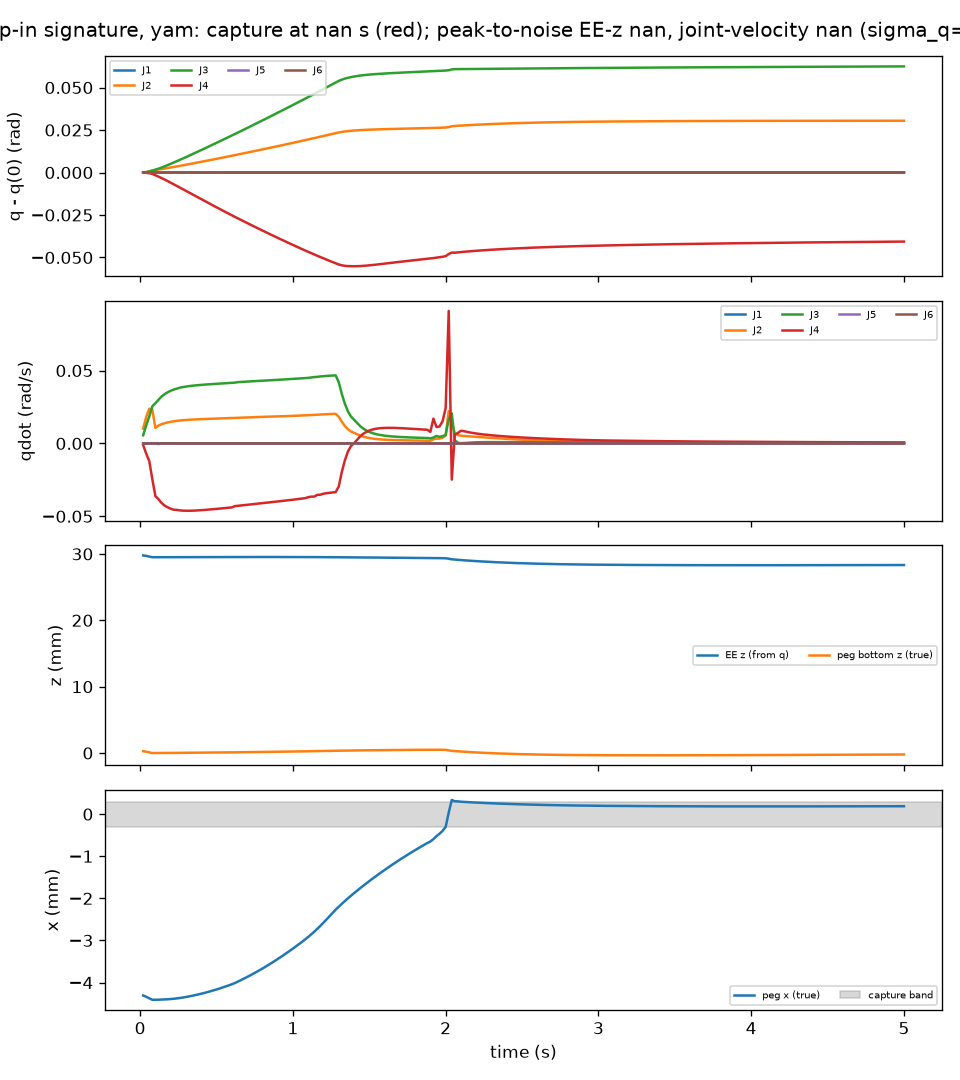

The table this chart was drawn from, first rows:
t, peg_x, peg_z, ee_z, q1, q2, q3, q4, q5, q6, qd1, qd2, qd3, qd4, qd5, qd6
0.02, -0.004308, 0.0002711, 0.02977, -6.098684832908926e-08, 2.377, 1.132, -0.3255, 1.1906244214932816e-07, 1.159451166170166e-07, -1.9072079932651966e-10, 0.0102, 0.005582, -0.001162, 2.8705824487954266e-06, 8.724771581776106e-07
0.04, -0.004337, 0.0002017, 0.02971, -6.340052125493329e-08, 2.377, 1.132, -0.3256, 1.3154016754354586e-07, 2.125121539413362e-07, -6.108156365839007e-08, 0.01822, 0.01246, -0.007019, 1.9001341051003336e-06, 8.576483325483571e-07
0.06, -0.004375, 0.0001061, 0.02961, -6.719276875958052e-08, 2.378, 1.132, -0.3259, 1.230054482647047e-07, 3.091430475994424e-07, -1.2576912665828423e-07, 0.02379, 0.01849, -0.01214, 1.0568705657298189e-06, 5.128670939541332e-07
0.08, -0.00441, -1.1559600675281612e-06, 0.0295, -7.307566633033622e-08, 2.378, 1.133, -0.3263, 9.853097634608035e-08, 4.0845284793124654e-07, -1.1139633726365016e-06, 0.02314, 0.02548, -0.02459, -1.7798322744704591e-06, 1.2196743510584834e-05
0.1, -0.00441, 3.8138393498865497e-06, 0.0295, -1.0678417123077584e-07, 2.379, 1.133, -0.3271, 4.156493909245666e-08, 7.234402416956186e-07, -4.849306982389469e-07, 0.01063, 0.02764, -0.03613, 7.371259427408781e-07, -8.098959289614162e-07
0.12, -0.004408, 7.3633265924855085e-06, 0.0295, 4.473704349893824e-08, 2.379, 1.134, -0.3279, -2.9912149413041608e-06, -6.465486814425532e-07, 2.3239810232348606e-05, 0.01224, 0.02992, -0.03822, -0.0004219, -9.32022908647293e-05
0.14, -0.004405, 9.563151859792729e-06, 0.02951, -5.54940486483909e-08, 2.379, 1.135, -0.3287, -4.417759237038171e-06, -1.703833964841596e-07, -3.0850951960648444e-06, 0.01319, 0.03213, -0.04079, -9.632302175376521e-06, 1.718394014428638e-05
0.16, -0.004402, 1.2074484088492321e-05, 0.02951, -7.159027175495406e-08, 2.379, 1.135, -0.3296, -4.437262245446505e-06, 7.065330417543352e-08, 4.794769210848137e-07, 0.01384, 0.03375, -0.04261, 6.063568207403593e-06, 3.1845234467856526e-06
0.18, -0.004398, 1.4833212020670672e-05, 0.02951, -5.580220704297919e-08, 2.38, 1.136, -0.3305, -4.316297150980638e-06, 1.5602697932066187e-07, 1.1421087679396755e-06, 0.01439, 0.03508, -0.04378, 7.815678918578742e-06, -1.1719123333399625e-06
0.2, -0.004392, 1.779376038454905e-05, 0.02951, -3.362455532061037e-08, 2.38, 1.137, -0.3315, -4.187851700643144e-06, 1.9466792985571603e-07, 1.2755760195328094e-06, 0.01483, 0.03613, -0.04479, 7.597589958215637e-06, -2.377961374410786e-06
0.22, -0.004386, 2.091724271705009e-05, 0.02951, -1.0193007159151965e-08, 2.38, 1.138, -0.3324, -4.067814266139065e-06, 2.1809771947964875e-07, 1.2938761965420732e-06, 0.01517, 0.03693, -0.04548, 7.114051958646867e-06, -2.8876288846079887e-06
0.24, -0.004378, 2.4230047665302346e-05, 0.02951, 8.363929497243875e-08, 2.381, 1.138, -0.3334, -4.399758730533746e-06, 2.195665020434614e-07, 1.9934017146467954e-05, 0.01547, 0.03758, -0.04558, -0.0001083, -1.5674207243705554e-05
0.26, -0.004367, 2.7568912940728607e-05, 0.02951, 1.9722032210464813e-07, 2.381, 1.139, -0.3343, -4.613044889391722e-06, 1.511045184158586e-07, 2.5168098777031143e-06, 0.01573, 0.03822, -0.04593, 6.123705355145269e-06, -4.1965828854241105e-06
0.28, -0.004356, 3.1107712105821195e-05, 0.02952, 2.3471193733448145e-07, 2.381, 1.14, -0.3353, -4.52548624494272e-06, 1.585763801827862e-07, 1.696874710510058e-06, 0.01592, 0.03866, -0.04612, 5.531585536702282e-06, -3.1555016040903716e-06
0.3, -0.004343, 3.4774034277401666e-05, 0.02952, 2.636222083377454e-07, 2.382, 1.141, -0.3363, -4.444536202815042e-06, 1.7275829158003118e-07, 1.4781678486837738e-06, 0.01609, 0.03901, -0.04619, 5.285936264914805e-06, -3.1544863968430653e-06
0.32, -0.00433, 3.85604688813157e-05, 0.02952, 2.8972575817023976e-07, 2.382, 1.142, -0.3373, -4.3680199002970605e-06, 1.8519142312171692e-07, 1.3782011412739025e-06, 0.01623, 0.03931, -0.04619, 5.079027701302394e-06, -3.2751936890767364e-06
0.34, -0.004315, 4.2462677984217434e-05, 0.02952, 3.1412293244333075e-07, 2.382, 1.142, -0.3382, -4.295483055739687e-06, 1.9527660474438182e-07, 1.300343415027819e-06, 0.01635, 0.03956, -0.04615, 4.884783640465382e-06, -3.386875877477092e-06
0.36, -0.0043, 4.647787023007166e-05, 0.02952, 3.3702617996825634e-07, 2.383, 1.143, -0.3392, -4.226754736457404e-06, 2.0328007751946333e-07, 1.227074308955978e-06, 0.01646, 0.03979, -0.04606, 4.696435670249489e-06, -3.482314278315365e-06
0.38, -0.004283, 5.060368301068596e-05, 0.02952, 3.5848195717487193e-07, 2.383, 1.144, -0.3402, -4.161754753402958e-06, 2.0956654815554877e-07, 1.1549985960393933e-06, 0.01655, 0.03999, -0.04594, 4.511751143725914e-06, -3.5607456531254926e-06
0.4, -0.004266, 5.483764025535076e-05, 0.02952, 3.7850882012166625e-07, 2.383, 1.145, -0.3412, -4.100396108016675e-06, 2.1439630586958057e-07, 1.0837530004035192e-06, 0.01665, 0.04017, -0.0458, 4.330885404111351e-06, -3.6275322496829995e-06
0.42, -0.004248, 5.917808522112877e-05, 0.02953, 3.9712293492853245e-07, 2.384, 1.146, -0.3421, -4.042615946278103e-06, 2.1799393232361442e-07, 1.0132765944149774e-06, 0.01673, 0.04033, -0.04564, 4.153468260381738e-06, -3.6842252976332206e-06
0.44, -0.004228, 6.362322064434878e-05, 0.02953, 4.143366177993705e-07, 2.384, 1.147, -0.3431, -3.988349967012028e-06, 2.2059004630299269e-07, 9.434876191697177e-07, 0.01681, 0.04049, -0.04547, 3.979240967526093e-06, -3.7312689905476404e-06
0.46, -0.004208, 6.81719083578114e-05, 0.02953, 4.3017124198351933e-07, 2.384, 1.147, -0.344, -3.937513379234664e-06, 2.2223961274903675e-07, 8.748304683989119e-07, 0.01689, 0.04063, -0.04529, 3.809030577855321e-06, -3.775761691873012e-06
0.48, -0.004187, 7.282276647707642e-05, 0.02953, 4.446429719345094e-07, 2.385, 1.148, -0.345, -3.890055111245436e-06, 2.2310978062734867e-07, 8.069324290362857e-07, 0.01696, 0.04077, -0.04511, 3.64154844750023e-06, -3.81264848737266e-06
0.5, -0.004165, 7.757472133712584e-05, 0.02953, 4.577706372490691e-07, 2.385, 1.149, -0.3459, -3.8459056787394135e-06, 2.2327167826223567e-07, 7.400661554291762e-07, 0.01703, 0.0409, -0.04492, 3.477385531278182e-06, -3.847021441015926e-06
0.52, -0.004142, 8.242682082099106e-05, 0.02953, 4.695358899348507e-07, 2.385, 1.15, -0.3469, -3.8046458281756147e-06, 2.2267947503537314e-07, 6.74208060216796e-07, 0.0171, 0.04103, -0.04472, 3.31699583705008e-06, -3.88175723347549e-06
0.54, -0.004118, 8.738140665481842e-05, 0.02953, 4.799653216592121e-07, 2.386, 1.151, -0.3478, -3.7658957409010046e-06, 2.214741871691536e-07, 6.067790516729433e-07, 0.01717, 0.04116, -0.04452, 3.2490863375192526e-06, -3.916379957889517e-06
0.56, -0.004094, 9.244507976177707e-05, 0.02953, 4.895352718313726e-07, 2.386, 1.152, -0.3488, -3.730377179874161e-06, 2.1927580956477728e-07, 6.23446373118989e-07, 0.01724, 0.04128, -0.04432, 2.7351997467361684e-06, -4.043907760473177e-06
0.58, -0.004068, 9.762960491171979e-05, 0.02953, 4.6151905003926047e-07, 2.387, 1.153, -0.3497, -3.447175162451185e-06, 3.1234720080664194e-07, -3.983946020005549e-07, 0.01731, 0.0414, -0.0441, 6.242552535792e-06, 5.535211204816776e-07
0.6, -0.004042, 0.0001029, 0.02954, 3.2653316980619416e-07, 2.387, 1.153, -0.3506, -2.5177012225378507e-06, 6.162935559256837e-07, -1.4643104969013863e-06, 0.01739, 0.04152, -0.04389, 5.725955416066596e-06, 2.8951728063293604e-06
0.62, -0.004012, 0.0001082, 0.02954, 3.1943236651067024e-07, 2.387, 1.154, -0.3516, -2.559110037402675e-06, 6.295628410276194e-07, -5.3671551652396e-07, 0.0175, 0.04171, -0.04303, 1.5633893052863215e-06, -4.865975544938617e-06
0.64, -0.003978, 0.0001135, 0.02954, 2.8651699192467717e-07, 2.388, 1.155, -0.3525, -2.4596257031838624e-06, 6.417155641576642e-07, -6.560227006557202e-06, 0.01763, 0.04204, -0.04281, 4.1455133104739025e-05, 1.413468870023208e-06
0.66, -0.003943, 0.000119, 0.02954, 2.0670493654297597e-07, 2.388, 1.156, -0.3534, -2.129035345849354e-06, 5.733416229749473e-07, -2.3740722195150087e-06, 0.01771, 0.04219, -0.0426, 5.408019592693883e-06, -1.2154708496124291e-05
0.68, -0.003907, 0.0001245, 0.02954, 9.908126453624255e-08, 2.388, 1.157, -0.3543, -1.6596991561294619e-06, 4.1770851660547076e-07, -2.7497086964018916e-06, 0.01778, 0.04231, -0.04237, 6.008121984589767e-06, -1.614532186263723e-05
0.7, -0.00387, 0.0001302, 0.02954, 7.31180172233893e-08, 2.389, 1.158, -0.3552, -1.7115495402157822e-06, 3.360600153424492e-08, -1.2984319645443776e-08, 0.01785, 0.04242, -0.04212, -3.3909204110531666e-06, -3.2500256160874654e-05
0.72, -0.003832, 0.000136, 0.02954, 1.2904018325086474e-07, 2.389, 1.159, -0.3561, -2.1701045617554222e-06, -5.434646376306949e-07, 2.626398423078061e-06, 0.01792, 0.04254, -0.04188, -1.5443090900543167e-05, -2.645442533035986e-05
0.74, -0.003793, 0.0001418, 0.02954, 1.460796404974654e-07, 2.39, 1.16, -0.357, -2.3027517160042974e-06, -9.271593358146644e-07, -1.2850488265167878e-06, 0.01799, 0.04267, -0.04169, 1.253787456535437e-05, -3.428771678948156e-05
0.76, -0.003752, 0.0001478, 0.02954, 1.257270119692927e-07, 2.39, 1.161, -0.3578, -2.1831403158244702e-06, -1.4961817751293608e-06, -1.694959849514898e-07, 0.01806, 0.04278, -0.04143, -2.798721428339116e-07, -2.4869009497863598e-05
0.78, -0.003711, 0.0001539, 0.02954, 1.1105962223060307e-07, 2.39, 1.161, -0.3587, -2.1341677659483602e-06, -1.9805412333230858e-06, -1.4833059518193714e-07, 0.01813, 0.04291, -0.0412, -5.959320500748063e-07, -2.3269205983001106e-05
0.8, -0.003669, 0.00016, 0.02954, 9.43997434142933e-08, 2.391, 1.162, -0.3596, -2.0505592268356916e-06, -2.542726284290658e-06, -1.1450361479131834e-07, 0.0182, 0.04303, -0.04097, -8.0461464225393e-07, -2.1382000928327012e-05
0.82, -0.003626, 0.0001664, 0.02954, 7.899308204409921e-08, 2.391, 1.163, -0.3605, -2.117332682062622e-06, -2.579414950907748e-06, 2.578060578169479e-06, 0.01828, 0.04315, -0.04071, -2.75392691621941e-05, 2.6455783789591804e-06
0.84, -0.003582, 0.0001727, 0.02954, 7.435765795960247e-08, 2.391, 1.164, -0.3613, -2.2368894234670383e-06, -2.562629336618202e-06, -4.964744617094074e-07, 0.01834, 0.04327, -0.04052, -1.4008558871440974e-06, -6.897985123617433e-06
0.86, -0.003537, 0.0001792, 0.02954, 6.258963636351616e-08, 2.392, 1.165, -0.3622, -2.2895989226085387e-06, -2.644202377397027e-06, -4.586104869015616e-07, 0.01841, 0.04339, -0.04029, -1.3253577399782377e-06, -8.66350663956231e-06
0.88, -0.003491, 0.0001858, 0.02954, 5.153913143141614e-08, 2.392, 1.166, -0.3631, -2.3422298449856495e-06, -2.73889070283907e-06, -3.9759350538399943e-07, 0.01848, 0.04351, -0.04005, -1.5484961345331596e-06, -8.853824106287963e-06
0.9, -0.003444, 0.0001924, 0.02954, 4.0854234600486913e-08, 2.393, 1.167, -0.3639, -2.3935749662354263e-06, -2.8335200544189524e-06, -3.9024717985602873e-07, 0.01855, 0.04363, -0.03982, -1.3806582237886905e-06, -8.88209016947132e-06
0.92, -0.003396, 0.0001992, 0.02954, 3.063750638573435e-08, 2.393, 1.168, -0.3647, -2.4450460870920868e-06, -2.9262143724059033e-06, -3.399433858437565e-07, 0.01862, 0.04375, -0.03959, -1.5691874653518803e-06, -8.862247439701074e-06
0.94, -0.003347, 0.0002061, 0.02954, 8.73049740109343e-09, 2.393, 1.169, -0.3656, -2.430389032859606e-06, -2.9036155931298613e-06, -5.57793404484319e-07, 0.01869, 0.04387, -0.03936, -1.1540894056892477e-06, -6.094886595028864e-06
0.96, -0.003297, 0.0002131, 0.02954, -7.689624050654849e-08, 2.394, 1.17, -0.3664, -1.968997423769495e-06, -2.62753199835431e-06, -3.3942368611583327e-06, 0.01874, 0.044, -0.03917, 1.144394584239576e-05, 1.7558991593688938e-05
0.98, -0.003246, 0.0002202, 0.02954, -1.0012620489186758e-07, 2.394, 1.17, -0.3673, -2.0154536199163537e-06, -2.5421767708674577e-06, 4.798670344808432e-07, 0.01884, 0.0441, -0.03886, -7.603510311708178e-06, -1.0287906659043175e-05
1, -0.003194, 0.0002274, 0.02953, -2.7323279916571813e-08, 2.395, 1.171, -0.3681, -2.595454363508244e-06, -2.6584370562462024e-06, 3.666291200355718e-07, 0.01891, 0.04423, -0.03862, -2.0247703230475775e-06, -1.2702698683662307e-05
1.02, -0.003141, 0.0002348, 0.02953, -5.9360690980373514e-08, 2.395, 1.172, -0.3689, -2.4481420658705605e-06, -2.7724845485103877e-06, -4.69285286223257e-07, 0.019, 0.04436, -0.03835, -1.0678953954395668e-06, -1.1087919886181575e-05
1.04, -0.003088, 0.0002422, 0.02953, -1.351613266309309e-07, 2.395, 1.173, -0.3697, -1.974504202222754e-06, -2.907081268287174e-06, -7.753654068818367e-07, 0.01908, 0.04449, -0.03808, -4.540126374475017e-07, -1.2257881760644385e-05
1.06, -0.003033, 0.0002498, 0.02953, -1.3670233620933234e-07, 2.396, 1.174, -0.3705, -1.937684559443292e-06, -3.388716836594859e-06, 2.8684687499399723e-07, 0.01914, 0.04462, -0.03783, -2.1954384391766894e-06, -1.9956294867008973e-05
1.08, -0.002978, 0.0002575, 0.02953, -1.5968521497441617e-07, 2.396, 1.175, -0.3714, -1.8994510807997073e-06, -3.711246486509948e-06, 1.0123965702919534e-07, 0.01923, 0.04475, -0.03755, -5.261949486294211e-06, -1.469612926726348e-05
1.1, -0.002919, 0.0002653, 0.02953, -1.9221624501400388e-07, 2.397, 1.176, -0.3721, -1.8551009126508865e-06, -3.89519860906372e-06, -9.94383616069211e-07, 0.01935, 0.04496, -0.03691, -1.4769222563870043e-06, -1.3129878610824783e-05
1.12, -0.002857, 0.0002731, 0.02952, -2.142121655009996e-07, 2.397, 1.177, -0.3729, -1.9383483912197085e-06, -4.148325118443291e-06, -9.973084664033956e-07, 0.01948, 0.04522, -0.03648, -2.1815839864471882e-06, -1.5797768078589213e-05
1.14, -0.002792, 0.000281, 0.02952, -2.3542664223213947e-07, 2.397, 1.178, -0.3737, -1.986961073842628e-06, -4.309076910092952e-06, -2.585147593609718e-06, 0.0196, 0.04552, -0.03647, 1.9114815642094836e-05, -1.6202808077717745e-05
1.16, -0.002724, 0.000289, 0.02952, -3.429119803561381e-07, 2.398, 1.179, -0.3745, -1.3875030203638187e-06, -4.449706136626741e-06, -9.660410098690365e-07, 0.01973, 0.04566, -0.03526, -2.985300908683721e-06, -8.572254472702362e-06
1.18, -0.002653, 0.0002971, 0.02952, -3.7327356487655524e-07, 2.398, 1.18, -0.3752, -1.410342289863747e-06, -4.489140516700694e-06, -7.442884563727875e-07, 0.01984, 0.04596, -0.03518, -4.1752348776191155e-06, -6.192371531162885e-06
1.2, -0.002579, 0.0003053, 0.02951, -4.287814922351809e-07, 2.399, 1.181, -0.376, -1.2107635771941667e-06, -4.527738598294408e-06, -2.339268928523863e-06, 0.01995, 0.0461, -0.03449, 5.921955948511834e-06, -6.235125786289709e-06
... 190 more rows
